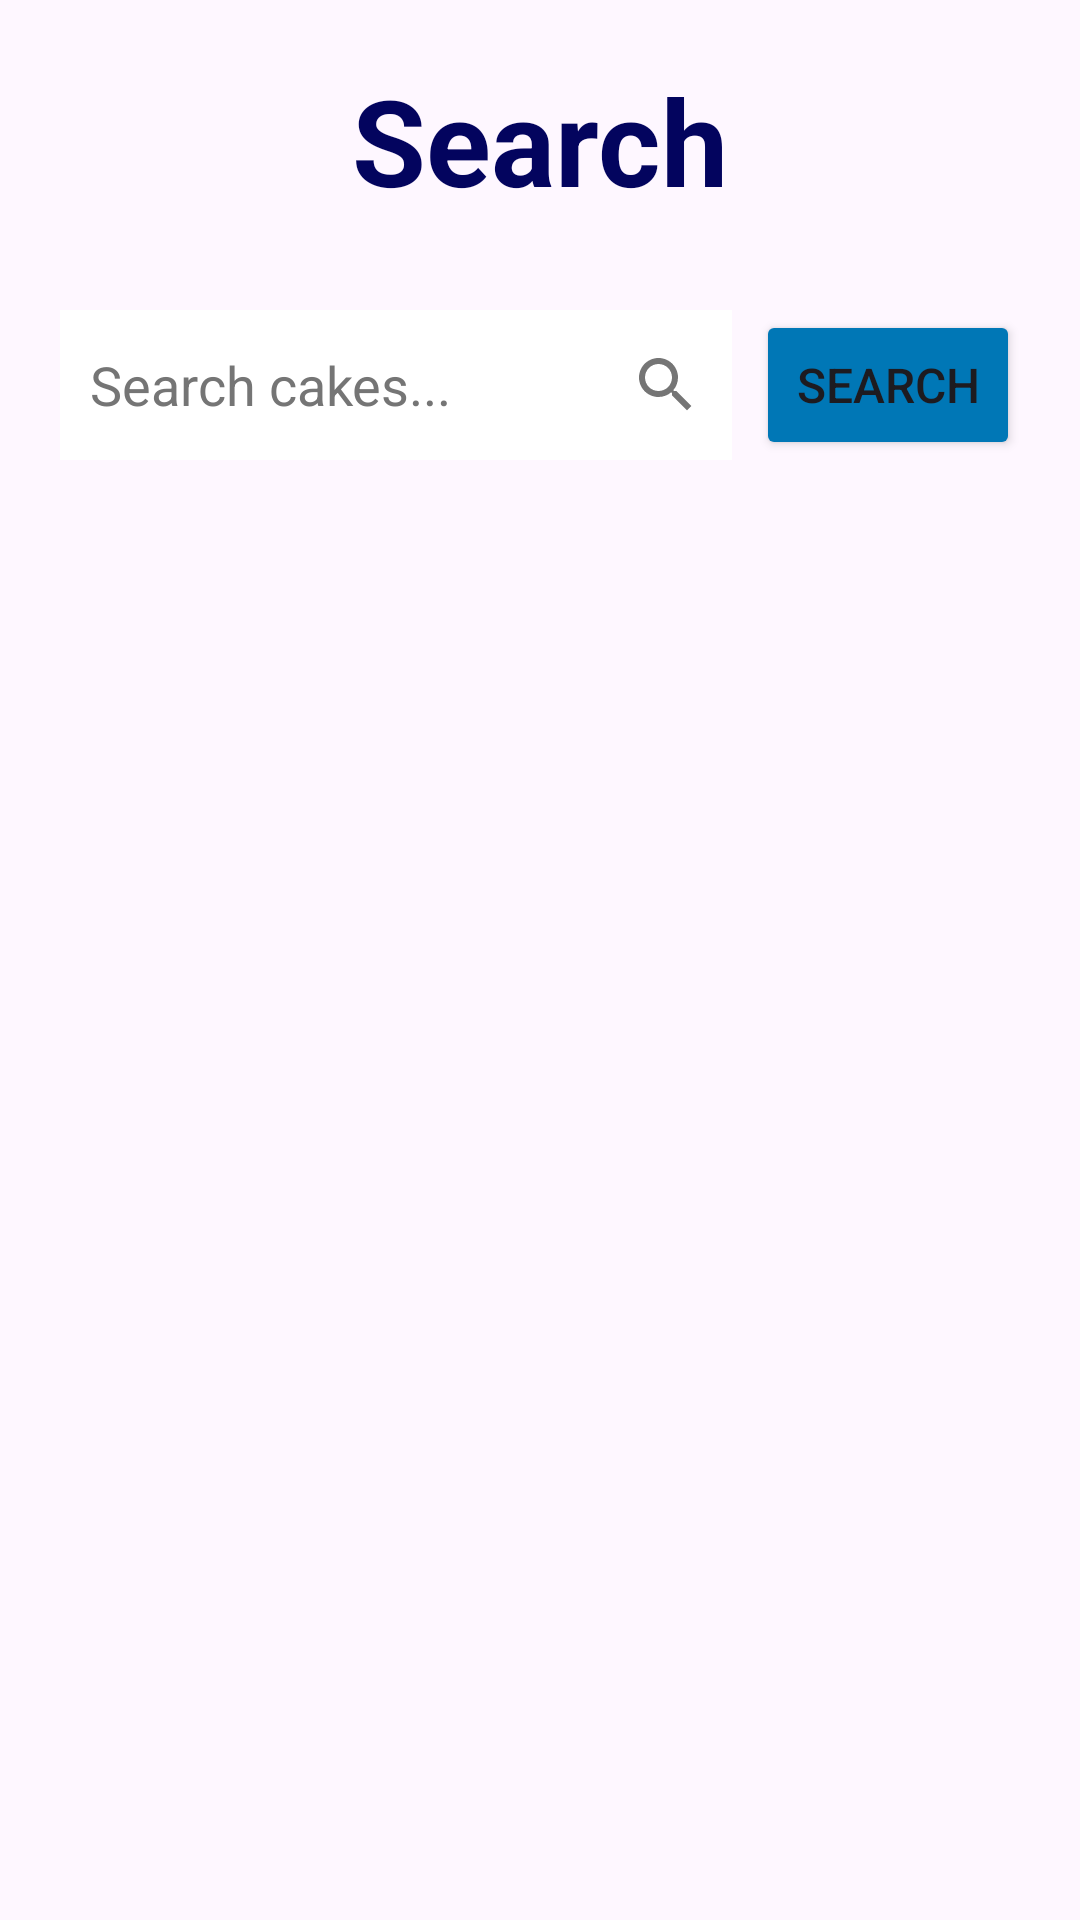

Reconstruct the res/layout file that produces this screen, plus the resources it refers to.
<!-- AndroidManifest.xml: application theme Theme.BakeHouse -->
<!-- res/layout/fragment_search.xml -->
<?xml version="1.0" encoding="utf-8"?>
<RelativeLayout
    xmlns:android="http://schemas.android.com/apk/res/android"
    xmlns:tools="http://schemas.android.com/tools"
    android:layout_width="match_parent"
    android:layout_height="match_parent"
    xmlns:app="http://schemas.android.com/apk/res-auto">

    
    <TextView
        android:id="@+id/search_title"
        android:layout_width="wrap_content"
        android:layout_height="wrap_content"
        android:layout_centerHorizontal="true"
        android:layout_marginTop="20dp"
        android:text="Search"
        android:textColor="@color/blue1"
        android:textSize="40sp"
        android:fontFamily="sans-serif"
        android:textStyle="bold"
        android:drawablePadding="8dp" />

    
    <EditText
        android:id="@+id/search_input"
        android:layout_width="0dp"
        android:layout_height="50dp"
        android:layout_below="@id/search_title"
        android:layout_toStartOf="@id/search_button"
        android:layout_alignParentStart="true"
        android:layout_marginStart="20dp"
        android:layout_marginTop="30dp"
        android:layout_marginEnd="8dp"
        android:background="@color/white"
        android:drawableRight="@drawable/baseline_search_24"
        android:hint="Search cakes..."
        android:padding="10dp"
        android:textColor="@color/Black"
        android:textColorHint="#757575"
        android:textSize="18sp"
        android:inputType="text"
        android:imeOptions="actionSearch" />

    
    <Button
        android:id="@+id/search_button"
        android:layout_width="wrap_content"
        android:layout_height="50dp"
        android:layout_below="@id/search_title"
        android:layout_alignParentEnd="true"
        android:text="Search"
        android:textSize="16sp"
        android:layout_marginTop="30dp"
        android:layout_marginEnd="20dp"
        android:backgroundTint="@color/blue2"
        app:cornerRadius="15dp"/>

    
    <androidx.recyclerview.widget.RecyclerView
        android:id="@+id/search_recycler_view"
        android:layout_width="match_parent"
        android:layout_height="match_parent"
        android:layout_below="@id/search_input"
        android:layout_marginTop="20dp"
        android:layout_marginStart="10dp"
        android:layout_marginEnd="10dp"
        android:layout_marginBottom="10dp"
        android:scrollbars="vertical" />

</RelativeLayout>
<!-- resources referenced by this layout -->
<resources>
  <color name="Black">#000000</color>
  <color name="blue1">#03045e</color>
  <color name="blue2">#0077b6</color>
  <color name="white">#FFFFFFFF</color>
  <!-- drawable baseline_search_24 (drawable) -->
  <vector android:height="24dp"
      android:tint="#757575"
      android:viewportHeight="24"
      android:viewportWidth="24"
      android:width="24dp"
      xmlns:android="http://schemas.android.com/apk/res/android">
      <path
          android:fillColor="@android:color/white"
          android:pathData="M15.5,14h-0.79l-0.28,-0.27C15.41,12.59 16,11.11 16,9.5 16,5.91 13.09,3 9.5,3S3,5.91 3,9.5 5.91,16 9.5,16c1.61,0 3.09,-0.59 4.23,-1.57l0.27,0.28v0.79l5,4.99L20.49,19l-4.99,-5zM9.5,14C7.01,14 5,11.99 5,9.5S7.01,5 9.5,5 14,7.01 14,9.5 11.99,14 9.5,14z"/>
  </vector>
  <style name="Theme.BakeHouse" parent="Base.Theme.BakeHouse">
          <item name="cornerFamily">rounded</item>
          <item name="cornerSize">50%</item>
      </style>
  <style name="Base.Theme.BakeHouse" parent="Theme.Material3.Light.NoActionBar">
          
          
          <item name="colorPrimary">@color/lavender</item>
          <item name="colorPrimaryVariant">@color/lavender</item>
          <item name="colorOnPrimary">@color/white</item>
          
          <item name="colorSecondary">@color/teal_200</item>
          <item name="colorSecondaryVariant">@color/teal_700</item>
          <item name="colorOnSecondary">@color/Black</item>
          
          <item name="android:statusBarColor">?attr/colorPrimaryVariant</item>
      </style>
  <color name="lavender">#105341</color>
  <color name="teal_200">#FF03DAC5</color>
  <color name="teal_700">#FF018786</color>
</resources>
